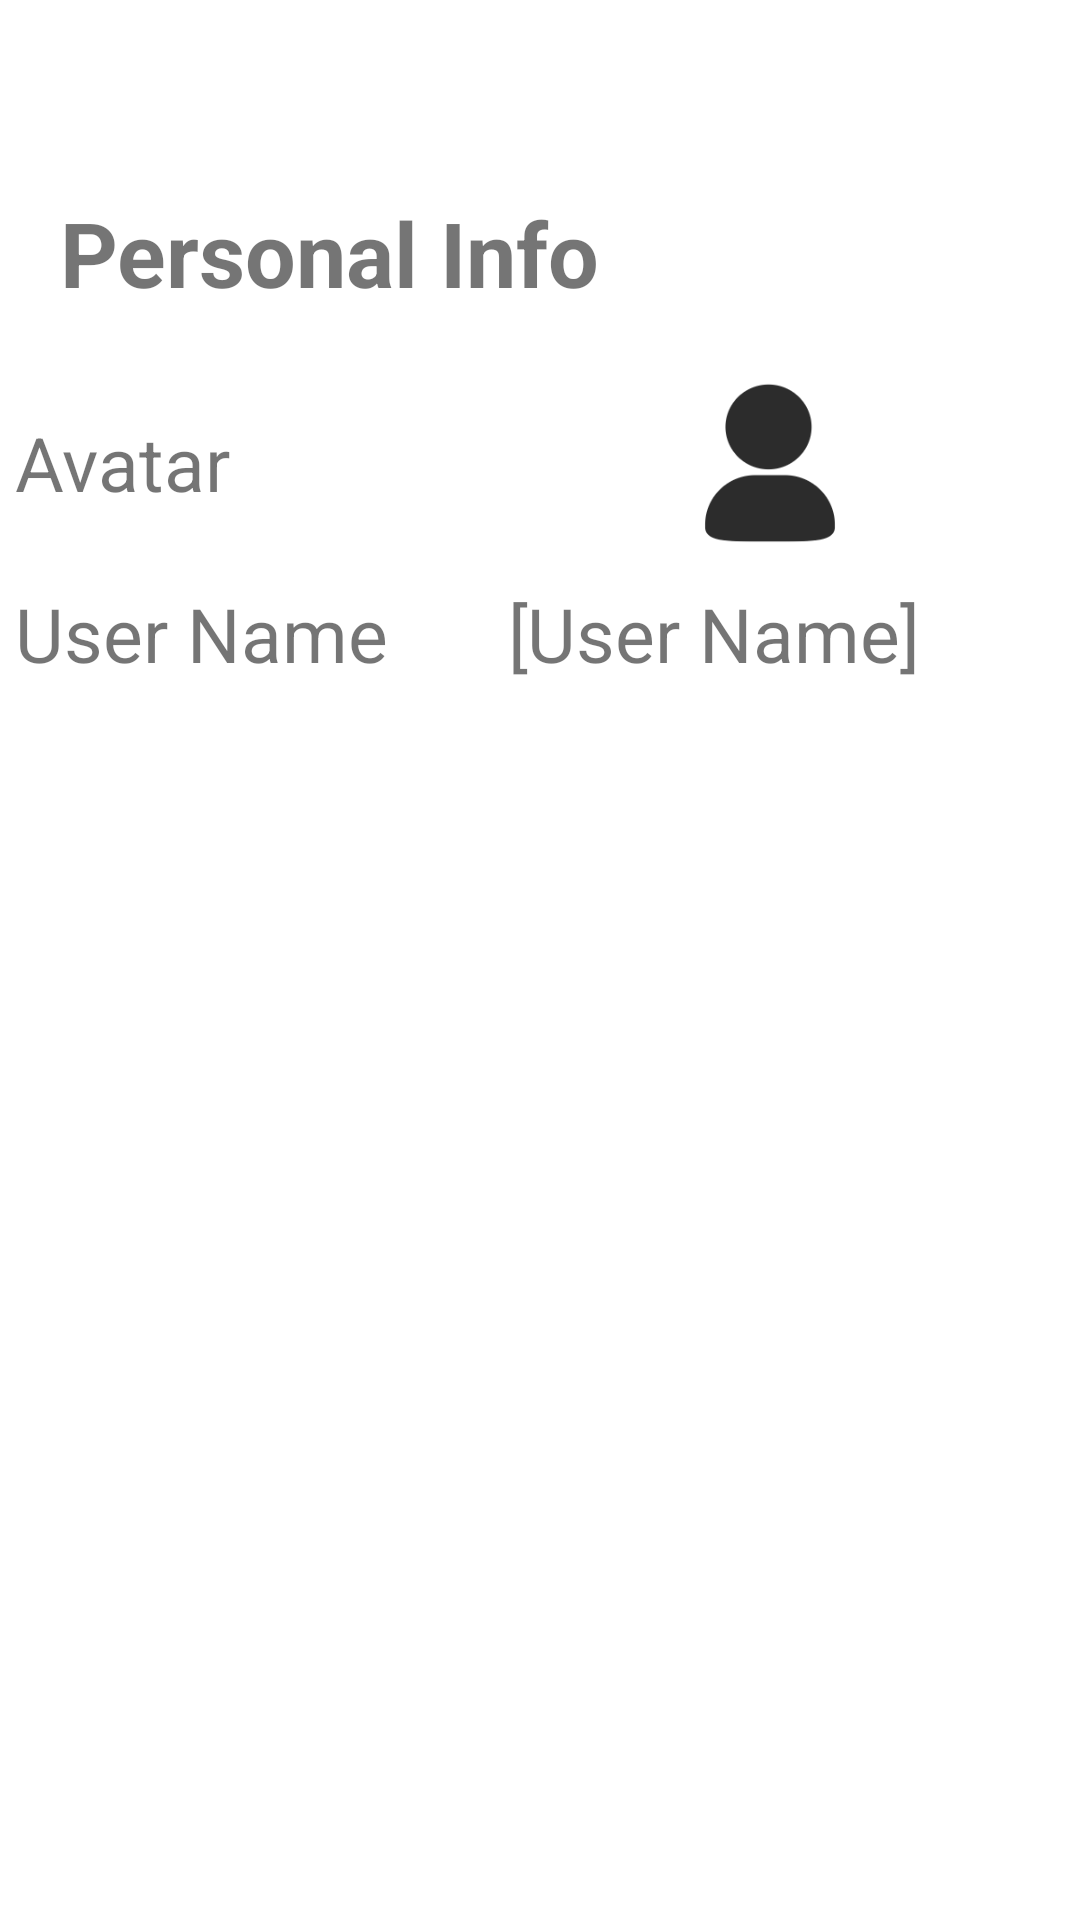

Here is an Android app screen rendered from its layout file. Give the layout XML and the strings, colors and styles it references.
<!-- AndroidManifest.xml: application theme BasicTheme -->
<!-- res/layout/profile_personal_info.xml -->
<?xml version="1.0" encoding="utf-8"?>
<LinearLayout xmlns:android="http://schemas.android.com/apk/res/android"
    xmlns:app="http://schemas.android.com/apk/res-auto"
    xmlns:tools="http://schemas.android.com/tools"
    android:layout_width="match_parent"
    android:layout_height="match_parent"
    android:orientation="vertical">
    <ImageView
        android:id="@+id/back_btn"
        android:layout_marginTop="20dp"
        android:layout_marginLeft="20dp"
        android:layout_gravity="left"
        android:layout_width="24dp"
        android:layout_height="24dp"
        android:src="@drawable/ic_arrow_left_24dp"/>
    <TextView
        android:layout_marginTop="20dp"
        android:layout_marginLeft="20dp"
        android:layout_width="wrap_content"
        android:layout_height="wrap_content"
        android:textStyle="bold"
        android:textSize="30sp"
        android:text="Personal Info"/>

    <LinearLayout
        android:layout_width="350dp"
        android:layout_height="600dp"
        android:layout_gravity="center_horizontal"
        android:orientation="vertical"
        android:layout_marginTop="10dp">

        <LinearLayout
            android:id="@+id/avatar"
            android:layout_width="350dp"
            android:layout_height="wrap_content"
            android:layout_gravity="center_horizontal"
            android:orientation="horizontal"
            android:layout_marginTop="10dp">
            <TextView
                android:layout_width="wrap_content"
                android:layout_height="wrap_content"
                android:text="Avatar"
                android:textSize="25sp"
                android:layout_gravity="center_vertical" />
            <ImageView
                android:id="@+id/user_avatar"
                android:layout_width="60dp"
                android:layout_height="60dp"
                android:layout_gravity="center_vertical"
                android:src="@drawable/edit_profile"
                android:layout_marginLeft="150dp"/>
            <ImageView
                android:layout_marginLeft="25dp"
                android:layout_width="24dp"
                android:layout_height="24dp"
                android:src="@drawable/ic_arrow_right_24dp"
                android:layout_gravity="center_vertical"/>
        </LinearLayout>

        <LinearLayout
            android:id="@+id/name"
            android:layout_width="350dp"
            android:layout_height="wrap_content"
            android:layout_gravity="center_horizontal"
            android:orientation="horizontal"
            android:layout_marginTop="10dp">
            <TextView
                android:layout_width="wrap_content"
                android:layout_height="wrap_content"
                android:text="User Name"
                android:textSize="25sp"
                android:layout_gravity="center_vertical" />
            <TextView
                android:id="@+id/profile_username"
                android:layout_width="wrap_content"
                android:layout_height="wrap_content"
                android:text="[User Name]"
                android:textSize="25sp"
                android:layout_gravity="center_vertical"
                android:layout_marginLeft="40dp"/>

            






        </LinearLayout>


    </LinearLayout>
</LinearLayout>
<!-- resources referenced by this layout -->
<resources>
  <!-- drawable edit_profile: png bitmap (drawable, 5069 bytes) -->
  <style name="BasicTheme" parent="Theme.MaterialComponents.Light.NoActionBar">
          
      </style>
</resources>
